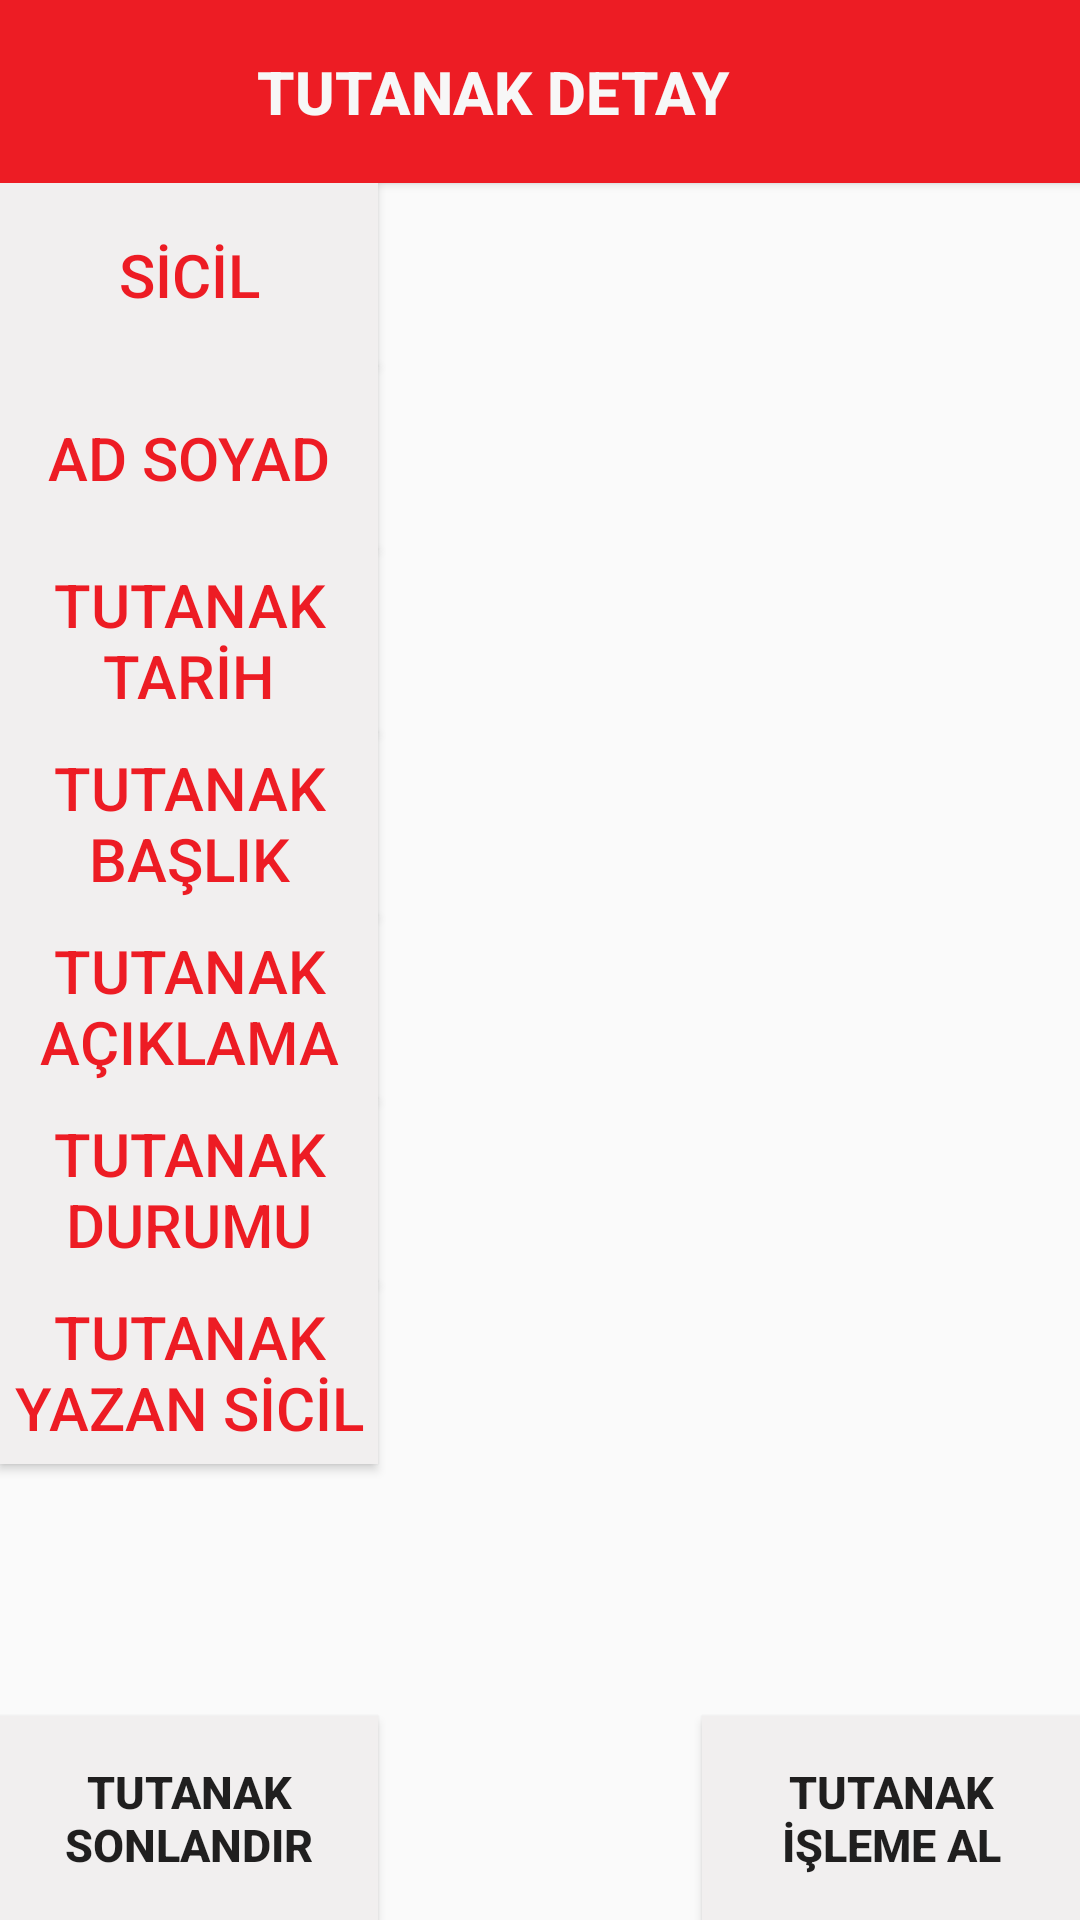

The Android layout XML behind this screen, and the referenced resources:
<!-- AndroidManifest.xml: application theme Theme.Iett -->
<!-- res/layout/activity_rapor_detay.xml -->
<?xml version="1.0" encoding="utf-8"?>
<androidx.constraintlayout.widget.ConstraintLayout xmlns:android="http://schemas.android.com/apk/res/android"
    xmlns:app="http://schemas.android.com/apk/res-auto"
    xmlns:tools="http://schemas.android.com/tools"
    android:layout_width="match_parent"
    android:layout_height="match_parent"
    tools:context=".activities.RaporDetayActivity">

    <Button
        android:id="@+id/btnRaporDetayBaslikIcon"
        android:layout_width="@dimen/iconBoyut"
        android:layout_height="@dimen/txtHeightBoyut"
        android:background="@color/logoRengi"
        android:drawableLeft="@drawable/left"
        app:layout_constraintStart_toStartOf="parent"
        app:layout_constraintTop_toTopOf="parent" />

    <Button
        android:id="@+id/btnRaporDetayBaslik"
        android:layout_width="@dimen/butonBoyut"
        android:layout_height="@dimen/txtHeightBoyut"
        android:background="@color/logoRengi"
        android:paddingRight="@dimen/btnProfilBaslikPaddingRight"
        android:text="@string/raporDetay"
        android:textColor="@color/formRengi"
        android:textSize="@dimen/formYaziBoyut"

        android:textStyle="bold"
        app:layout_constraintEnd_toEndOf="parent"
        app:layout_constraintStart_toEndOf="@+id/btnProfilBaslikIcon"
        app:layout_constraintTop_toTopOf="parent" />


    <TextView
        android:id="@+id/txtRaporDetaySicil"
        android:layout_width="@dimen/baslikButonBoyut"
        android:layout_height="@dimen/txtHeightBoyut"
        android:backgroundTint="@color/formRengi"
        android:ems="10"
        android:enabled="false"
        android:gravity="center|left"
        android:inputType="textPersonName"
        android:paddingLeft="8dp"
        android:textColor="@color/yaziRengi"
        android:textSize="@dimen/formYaziBoyut"
        app:layout_constraintEnd_toEndOf="parent"
        app:layout_constraintStart_toEndOf="@+id/btnRaporDetaySicilBaslik"
        app:layout_constraintTop_toBottomOf="@+id/btnRaporDetayBaslik"
        tools:text="@string/raporYazilanSicil" />

    <TextView
        android:id="@+id/txtRaporDetayAdSoyad"
        android:layout_width="@dimen/baslikButonBoyut"
        android:layout_height="@dimen/txtHeightBoyut"
        android:layout_marginStart="2dp"
        android:backgroundTint="@color/formRengi"
        android:ems="10"
        android:enabled="false"
        android:gravity="center|left"
        android:inputType="textPersonName"
        android:paddingLeft="8dp"
        android:textColor="@color/yaziRengi"
        android:textSize="@dimen/formYaziBoyut"
        app:layout_constraintEnd_toEndOf="parent"
        app:layout_constraintStart_toEndOf="@+id/btnRaporDetayAdSoyadBaslik"
        app:layout_constraintTop_toBottomOf="@+id/txtRaporDetaySicil"
        tools:text="@string/adSoyad" />


    <TextView
        android:id="@+id/txtRaporDetayTarih"
        android:layout_width="@dimen/baslikButonBoyut"
        android:layout_height="@dimen/txtHeightBoyut"
        android:backgroundTint="@color/formRengi"
        android:ems="10"
        android:enabled="false"
        android:gravity="center|left"
        android:paddingLeft="8dp"
        android:textColor="@color/yaziRengi"
        android:textSize="@dimen/formYaziBoyut"
        app:layout_constraintEnd_toEndOf="parent"
        app:layout_constraintStart_toEndOf="@+id/btnRaporDetayTarihBaslik"
        app:layout_constraintTop_toBottomOf="@+id/txtRaporDetayAdSoyad"
        tools:text="@string/raporTarih" />

    <TextView
        android:id="@+id/txtRaporDetayBaslik"
        android:layout_width="@dimen/baslikButonBoyut"
        android:layout_height="@dimen/txtHeightBoyut"
        android:backgroundTint="@color/formRengi"
        android:ems="10"
        android:enabled="false"
        android:gravity="center|left"
        android:paddingLeft="8dp"
        android:textColor="@color/yaziRengi"
        android:textSize="@dimen/formYaziBoyut"
        app:layout_constraintEnd_toEndOf="parent"
        app:layout_constraintStart_toEndOf="@+id/btnRaporDetaySicilBaslik"
        app:layout_constraintTop_toBottomOf="@+id/txtRaporDetayTarih"
        tools:text="@string/raporBaslik" />


    <TextView
        android:id="@+id/txtRaporDetayAciklama"
        android:layout_width="@dimen/baslikButonBoyut"
        android:layout_height="@dimen/txtHeightBoyut"
        android:backgroundTint="@color/formRengi"
        android:ems="10"
        android:enabled="false"
        android:gravity="center|left"
        android:inputType="textMultiLine"
        android:paddingLeft="8dp"

        android:textColor="@color/yaziRengi"
        android:textSize="@dimen/formYaziBoyut"
        app:layout_constraintEnd_toEndOf="parent"
        app:layout_constraintHorizontal_bias="1.0"
        app:layout_constraintStart_toEndOf="@+id/btnRaporDetayAciklamaBaslik"
        app:layout_constraintTop_toBottomOf="@+id/txtRaporDetayBaslik"
        tools:text="@string/raporAciklama" />

    <TextView
        android:id="@+id/txtRaporDetayDurumu"
        android:layout_width="@dimen/baslikButonBoyut"
        android:layout_height="@dimen/txtHeightBoyut"
        android:backgroundTint="@color/formRengi"
        android:ems="10"
        android:enabled="false"
        android:gravity="center|left"
        android:paddingLeft="8dp"
        android:textColor="@color/yaziRengi"
        android:textSize="@dimen/formYaziBoyut"
        app:layout_constraintEnd_toEndOf="parent"
        app:layout_constraintStart_toEndOf="@+id/btnRaporDetaySicilBaslik"
        app:layout_constraintTop_toBottomOf="@+id/txtRaporDetayAciklama"
        tools:text="@string/raporDurumu" />

    <TextView
        android:id="@+id/txtRaporYazanSicil"
        android:layout_width="@dimen/baslikButonBoyut"
        android:layout_height="@dimen/txtHeightBoyut"
        android:backgroundTint="@color/formRengi"
        android:ems="10"
        android:enabled="false"
        android:gravity="center|left"
        android:paddingLeft="8dp"
        android:textColor="@color/yaziRengi"
        android:textSize="@dimen/formYaziBoyut"
        app:layout_constraintEnd_toEndOf="parent"
        app:layout_constraintStart_toEndOf="@+id/btnRaporDetaySicilBaslik"
        app:layout_constraintTop_toBottomOf="@+id/txtRaporDetayDurumu"
        tools:text="@string/raporYazanSicil" />

    <Button
        android:id="@+id/btnRaporDetaySicilBaslik"
        android:layout_width="@dimen/kucukbaslikButonBoyut"
        android:layout_height="@dimen/txtHeightBoyut"
        android:background="@color/baslikButonRengi"
        android:text="@string/sicilButon"
        android:textColor="@color/logoRengi"
        android:textSize="@dimen/formYaziBoyut"
        app:layout_constraintStart_toStartOf="parent"
        app:layout_constraintTop_toBottomOf="@+id/btnRaporDetayBaslikIcon" />

    <Button
        android:id="@+id/btnRaporDetayAdSoyadBaslik"
        android:layout_width="@dimen/kucukbaslikButonBoyut"
        android:layout_height="@dimen/txtHeightBoyut"
        android:background="@color/baslikButonRengi"
        android:text="@string/adSoyad"
        android:textColor="@color/logoRengi"
        android:textSize="@dimen/formYaziBoyut"
        app:layout_constraintStart_toStartOf="parent"
        app:layout_constraintTop_toBottomOf="@+id/btnRaporDetaySicilBaslik" />

    <Button
        android:id="@+id/btnRaporDetayTarihBaslik"
        android:layout_width="@dimen/kucukbaslikButonBoyut"
        android:layout_height="@dimen/txtHeightBoyut"
        android:background="@color/baslikButonRengi"
        android:text="@string/raporTarih"
        android:textColor="@color/logoRengi"
        android:textSize="@dimen/formYaziBoyut"
        app:layout_constraintStart_toStartOf="parent"
        app:layout_constraintTop_toBottomOf="@+id/btnRaporDetayAdSoyadBaslik" />

    <Button
        android:id="@+id/btnRaporDetayBaslikBaslik"
        android:layout_width="@dimen/kucukbaslikButonBoyut"
        android:layout_height="@dimen/txtHeightBoyut"
        android:background="@color/baslikButonRengi"
        android:text="@string/raporBaslik"
        android:textColor="@color/logoRengi"
        android:textSize="@dimen/formYaziBoyut"
        app:layout_constraintStart_toStartOf="parent"
        app:layout_constraintTop_toBottomOf="@+id/btnRaporDetayTarihBaslik" />

    <Button
        android:id="@+id/btnRaporDetayAciklamaBaslik"
        android:layout_width="@dimen/kucukbaslikButonBoyut"
        android:layout_height="@dimen/txtHeightBoyut"
        android:background="@color/baslikButonRengi"
        android:text="@string/raporAciklama"
        android:textColor="@color/logoRengi"
        android:textSize="@dimen/formYaziBoyut"
        app:layout_constraintStart_toStartOf="parent"
        app:layout_constraintTop_toBottomOf="@+id/btnRaporDetayBaslikBaslik" />

    <Button
        android:id="@+id/btnRaporDetayDurumuBaslik"
        android:layout_width="@dimen/kucukbaslikButonBoyut"
        android:layout_height="@dimen/txtHeightBoyut"
        android:background="@color/baslikButonRengi"
        android:text="@string/raporDurumu"
        android:textColor="@color/logoRengi"
        android:textSize="@dimen/formYaziBoyut"
        app:layout_constraintStart_toStartOf="parent"
        app:layout_constraintTop_toBottomOf="@+id/btnRaporDetayAciklamaBaslik" />

    <Button
        android:id="@+id/btnRaporYazanSicilBaslik"
        android:layout_width="@dimen/kucukbaslikButonBoyut"
        android:layout_height="@dimen/txtHeightBoyut"
        android:background="@color/baslikButonRengi"
        android:text="@string/raporYazanSicil"
        android:textColor="@color/logoRengi"
        android:textSize="@dimen/formYaziBoyut"
        app:layout_constraintStart_toStartOf="parent"
        app:layout_constraintTop_toBottomOf="@+id/btnRaporDetayDurumuBaslik" />

    <Button
        android:id="@+id/btnRaporIslemeAlindi"
        android:layout_width="@dimen/kucukbaslikButonBoyut"
        android:layout_height="wrap_content"
        android:background="@color/baslikButonRengi"
        android:padding="@dimen/arizaOlusturTextPaddingLeft"
        android:text="@string/raporIslemeAl"
        android:textSize="@dimen/formYaziKucukBoyut"
        android:textStyle="bold"
        app:layout_constraintBottom_toBottomOf="parent"
        app:layout_constraintEnd_toEndOf="parent" />

    <Button
        android:id="@+id/btnRaporSonlandir"
        android:layout_width="@dimen/kucukbaslikButonBoyut"
        android:layout_height="wrap_content"
        android:background="@color/baslikButonRengi"
        android:padding="@dimen/arizaOlusturTextPaddingLeft"
        android:text="@string/raporSonlandir"
        android:textSize="@dimen/formYaziKucukBoyut"
        android:textStyle="bold"
        app:layout_constraintBottom_toBottomOf="parent"
        app:layout_constraintStart_toStartOf="parent" />


</androidx.constraintlayout.widget.ConstraintLayout>
<!-- resources referenced by this layout -->
<resources>
  <color name="baslikButonRengi">#F1EFEF</color>
  <color name="formRengi">#F7F7F7</color>
  <color name="logoRengi">#ed1c24</color>
  <color name="yaziRengi">#000000</color>
  <dimen name="arizaOlusturTextPaddingLeft">15dp</dimen>
  <dimen name="baslikButonBoyut">283dp</dimen>
  <dimen name="btnProfilBaslikPaddingRight">30dp</dimen>
  <dimen name="butonBoyut">362dp</dimen>
  <dimen name="formYaziBoyut">20dp</dimen>
  <dimen name="formYaziKucukBoyut">15dp</dimen>
  <dimen name="iconBoyut">50dp</dimen>
  <dimen name="kucukbaslikButonBoyut">126dp</dimen>
  <dimen name="txtHeightBoyut">61dp</dimen>
  <!-- drawable left: png bitmap (drawable, 48120 bytes) -->
  <string name="adSoyad">AD SOYAD</string>
  <string name="raporAciklama">TUTANAK AÇIKLAMA</string>
  <string name="raporBaslik">TUTANAK BAŞLIK</string>
  <string name="raporDetay">TUTANAK DETAY</string>
  <string name="raporDurumu">TUTANAK DURUMU</string>
  <string name="raporIslemeAl">TUTANAK İŞLEME AL</string>
  <string name="raporSonlandir">TUTANAK SONLANDIR</string>
  <string name="raporTarih">TUTANAK TARİH</string>
  <string name="raporYazanSicil">TUTANAK YAZAN SİCİL</string>
  <string name="raporYazilanSicil">TUTANAK YAZILAN SİCİL</string>
  <string name="sicilButon">SİCİL</string>
  <style name="Theme.Iett" parent="Theme.AppCompat.Light.NoActionBar">
          
          <item name="colorPrimary">@color/colorPrimary</item>
          <item name="colorPrimaryVariant">@color/colorPrimaryDark</item>
          <item name="colorOnPrimary">@color/white</item>
          
          <item name="colorSecondary">@color/teal_200</item>
          <item name="colorSecondaryVariant">@color/teal_700</item>
          <item name="colorOnSecondary">@color/black</item>
          
          <item name="android:statusBarColor" tools:targetApi="l">?attr/colorPrimaryVariant</item>
          
      </style>
  <color name="colorPrimary">#ed1c24</color>
  <color name="colorPrimaryDark">#DF060E</color>
  <color name="white">#FFFFFFFF</color>
  <color name="teal_200">#FF03DAC5</color>
  <color name="teal_700">#FF018786</color>
  <color name="black">#FF000000</color>
</resources>
